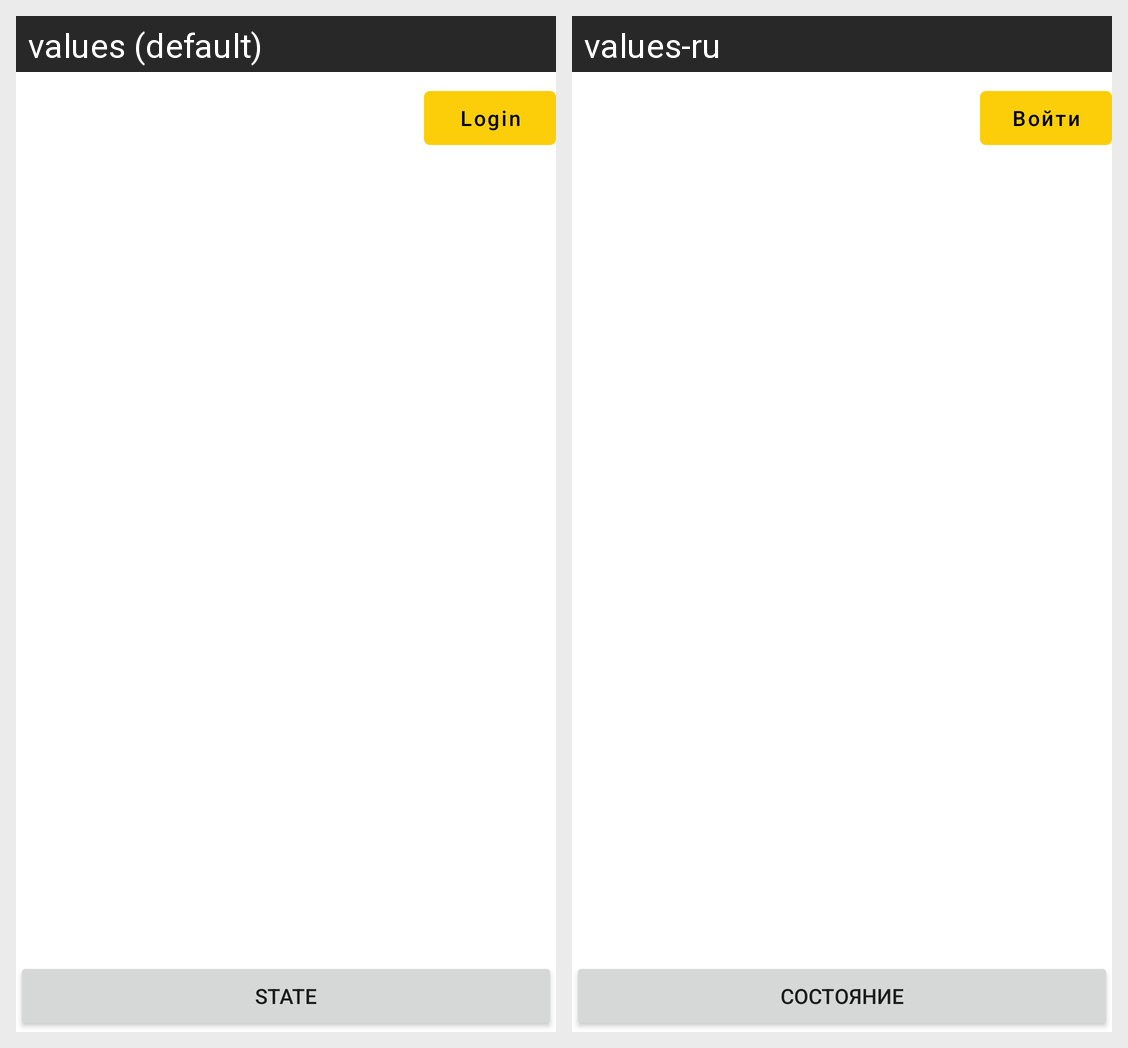

Strings drawn on this Android screen and how each of the app's shown locales translates them:
Android screen res/layout/activity_main.xml rendered under 2 locales, left to right: values (default), values-ru. Device: Nexus 5 (rendered at 1080×1920; each locale shown at half size, 540×960, under a caption strip naming it); theme Theme.YaAuthorizerApplication.
Strings drawn on this screen, with the default value and each locale's value (text and hints the layout hard-codes, and strings that could not be matched under every locale, appear in the picture but are not listed):

login
  values: Login
  values-ru: Войти

state
  values: State
  values-ru: Состояние
